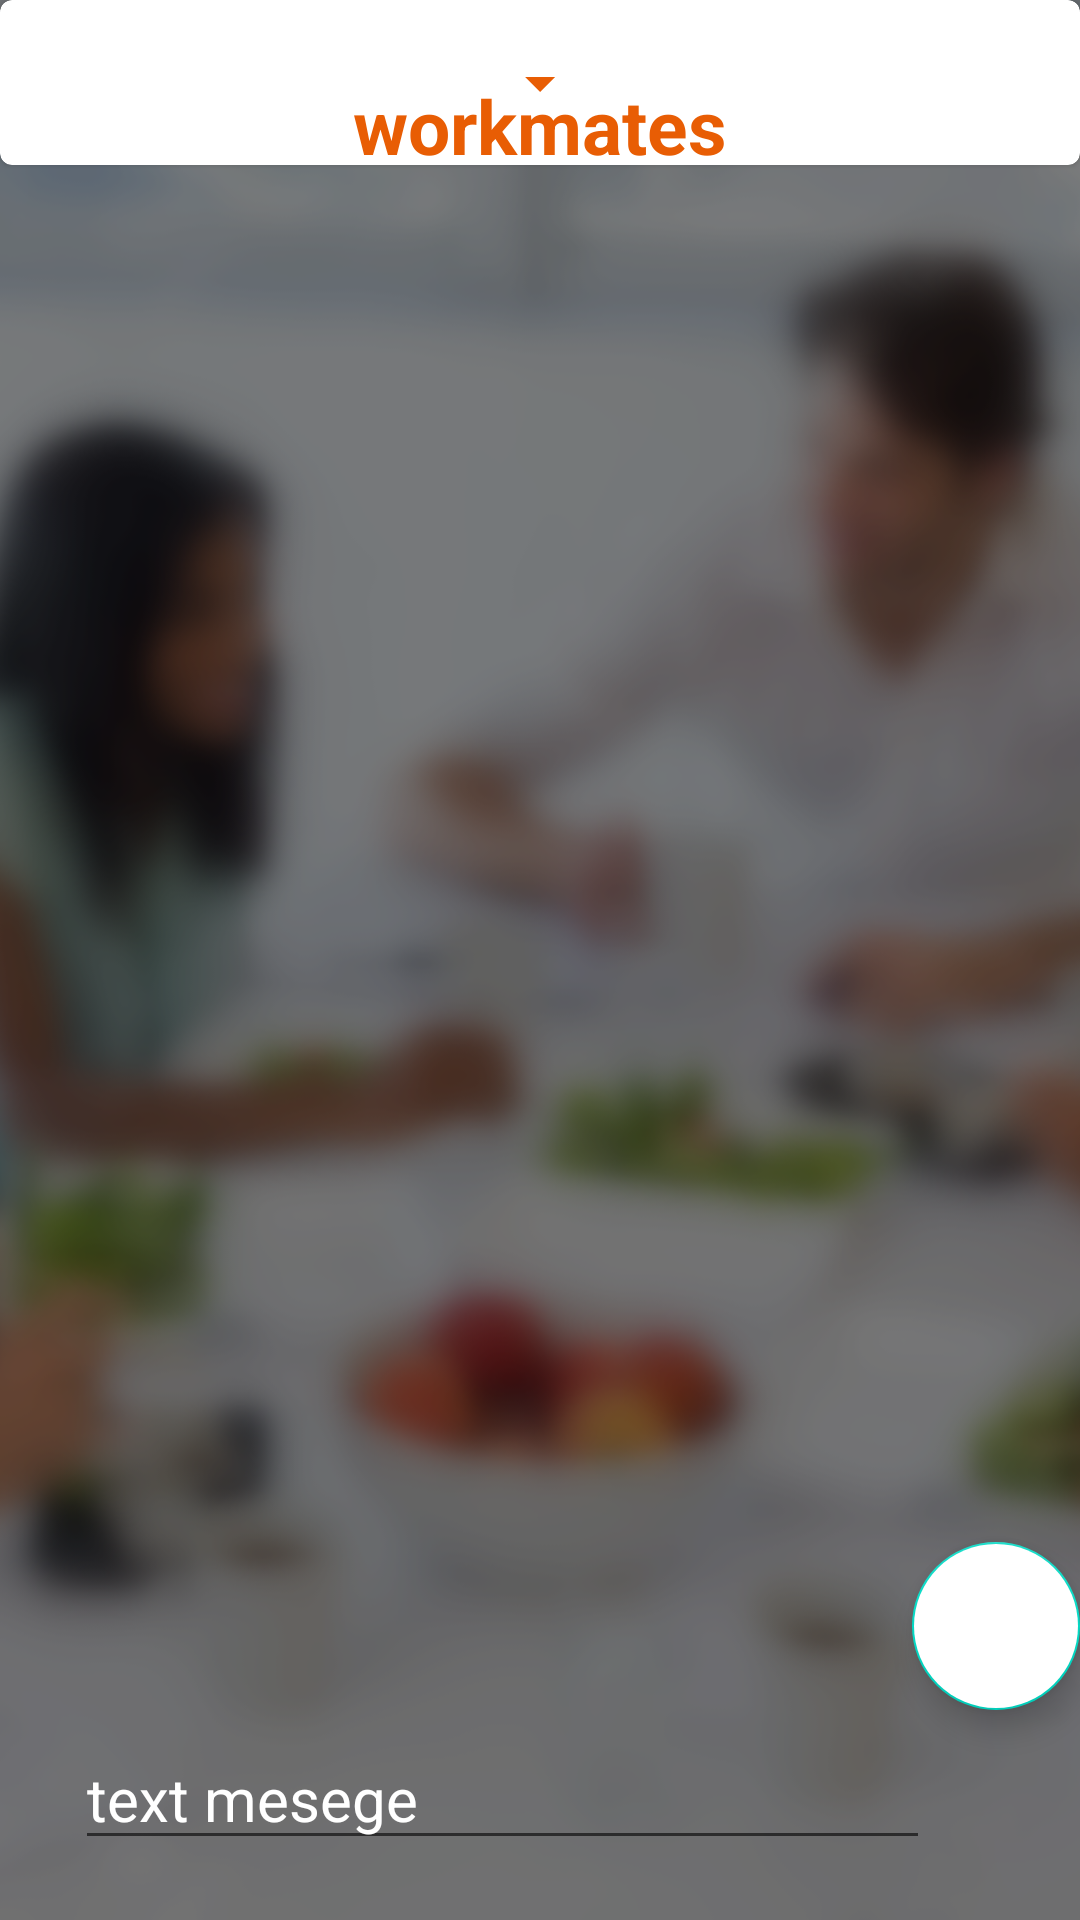

The Android layout XML behind this screen, and the referenced resources:
<!-- AndroidManifest.xml: application theme Theme.Go4lunch -->
<!-- res/layout/groop_chat_activity.xml -->
<?xml version="1.0" encoding="utf-8"?>
<RelativeLayout xmlns:android="http://schemas.android.com/apk/res/android"
    xmlns:app="http://schemas.android.com/apk/res-auto"
    xmlns:tools="http://schemas.android.com/tools"
    android:layout_width="match_parent"
    android:layout_height="match_parent"
    tools:context=".UI.Chat.GroopChatFragment"

    >

    <ImageView
        android:layout_width="wrap_content"
        android:layout_height="wrap_content"
        android:scaleType="centerCrop"
        android:src="@drawable/background_login_scren" />

    <EditText
        android:id="@+id/editMSG"
        android:layout_width="match_parent"
        android:layout_height="wrap_content"
        android:layout_alignParentBottom="true"
        android:layout_marginStart="25dp"
        android:layout_marginEnd="50dp"
        android:layout_marginBottom="20dp"
        android:hint="@string/text_mesege"
        android:textColor="@color/white"
        android:textColorHint="@color/white"
        android:textSize="20sp" />

    <ImageView
        android:id="@+id/sendMSG"
        android:layout_width="50dp"
        android:layout_height="50dp"
        android:layout_alignParentEnd="true"
        android:layout_alignParentBottom="true"
        android:layout_marginBottom="20dp"
        android:scaleType="centerCrop" />

    <androidx.recyclerview.widget.RecyclerView
        android:id="@+id/ChatRCV"
        android:layout_width="match_parent"
        android:layout_height="match_parent"
        android:layout_above="@+id/editMSG"
        android:layout_below="@+id/cardViewForViewPageNavigationWORKMATES"
        android:layout_marginBottom="15dp" />


    <com.google.android.material.card.MaterialCardView
        android:id="@+id/cardViewForViewPageNavigationWORKMATES"
        android:layout_width="match_parent"
        android:layout_height="55dp"
        android:layout_alignParentTop="true">

        <RelativeLayout
            android:layout_width="match_parent"
            android:layout_height="match_parent">

            <TextView
                android:layout_width="match_parent"
                android:layout_height="30dp"
                android:layout_alignParentBottom="true"
                android:gravity="center"
                android:text="@string/worckmates"
                android:textColor="@color/mainAppColor"
                android:textSize="25sp"
                android:textStyle="bold" />

            <ImageView
                android:layout_width="wrap_content"
                android:layout_height="25dp"
                android:layout_alignParentTop="true"
                android:layout_alignParentBottom="true"
                android:layout_centerHorizontal="true"
                android:src="@drawable/chat_below" />
        </RelativeLayout>
    </com.google.android.material.card.MaterialCardView>


    <com.google.android.material.floatingactionbutton.FloatingActionButton
        android:id="@+id/scrolToTheEnd"
        android:layout_width="wrap_content"
        android:layout_height="wrap_content"
        android:layout_above="@+id/sendMSG"
        android:layout_alignParentEnd="true"
        android:backgroundTint="@color/white"
        android:src="@drawable/scrol_chat_down"
        app:rippleColor="@color/black" />


</RelativeLayout>
<!-- resources referenced by this layout -->
<resources>
  <color name="black">#FF000000</color>
  <color name="mainAppColor">#E85D04</color>
  <color name="white">#FFFFFFFF</color>
  <!-- drawable background_login_scren: png bitmap (drawable, 744619 bytes) -->
  <!-- drawable chat_below (drawable) -->
  <vector android:height="24dp" android:tint="#E85D04"
      android:viewportHeight="24" android:viewportWidth="24"
      android:width="24dp" xmlns:android="http://schemas.android.com/apk/res/android">
      <path android:fillColor="@android:color/white" android:pathData="M7,10l5,5 5,-5H7z"/>
  </vector>
  <string name="text_mesege">text mesege</string>
  <string name="worckmates">workmates</string>
  <style name="Theme.Go4lunch" parent="Theme.MaterialComponents.DayNight.NoActionBar">
          
          <item name="colorPrimary">@color/mainAppColor</item>
          <item name="colorPrimaryVariant">@color/mainAppColor</item>
          <item name="colorOnPrimary">@color/white</item>
          
          <item name="colorSecondary">@color/teal_200</item>
          <item name="colorSecondaryVariant">@color/teal_700</item>
          <item name="colorOnSecondary">@color/black</item>
          
          <item name="android:statusBarColor" tools:targetApi="l">?attr/colorPrimaryVariant</item>
          
      </style>
  <color name="teal_200">#FF03DAC5</color>
  <color name="teal_700">#FF018786</color>
</resources>
